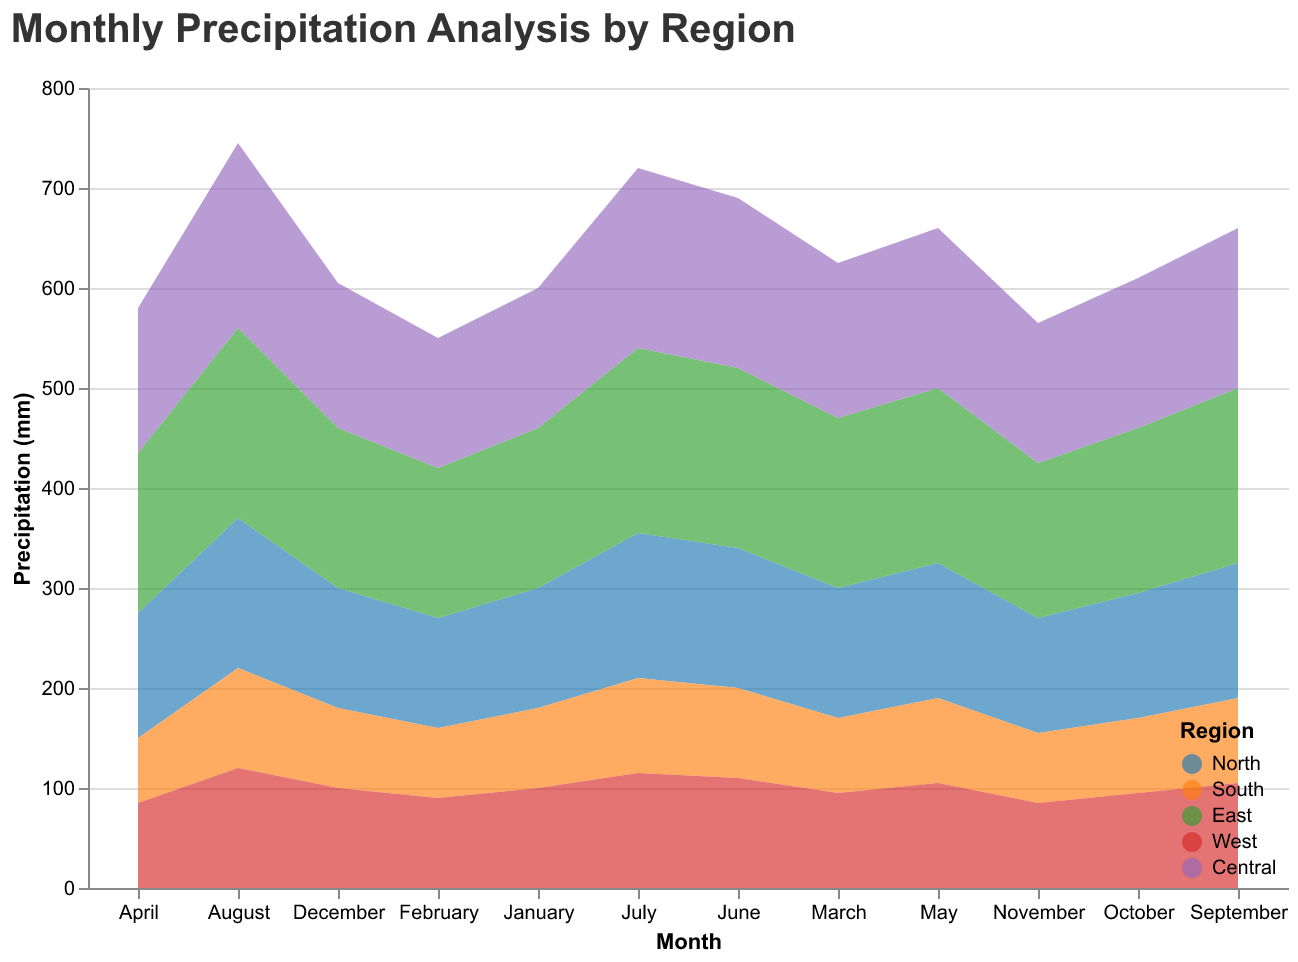

Data behind this chart, as committed beside it:
Month, North, South, East, West, Central
January, 120, 80, 160, 100, 140
February, 110, 70, 150, 90, 130
March, 130, 75, 170, 95, 155
April, 125, 65, 160, 85, 145
May, 135, 85, 175, 105, 160
June, 140, 90, 180, 110, 170
July, 145, 95, 185, 115, 180
August, 150, 100, 190, 120, 185
September, 135, 85, 175, 105, 160
October, 125, 75, 165, 95, 150
November, 115, 70, 155, 85, 140
December, 120, 80, 160, 100, 145
